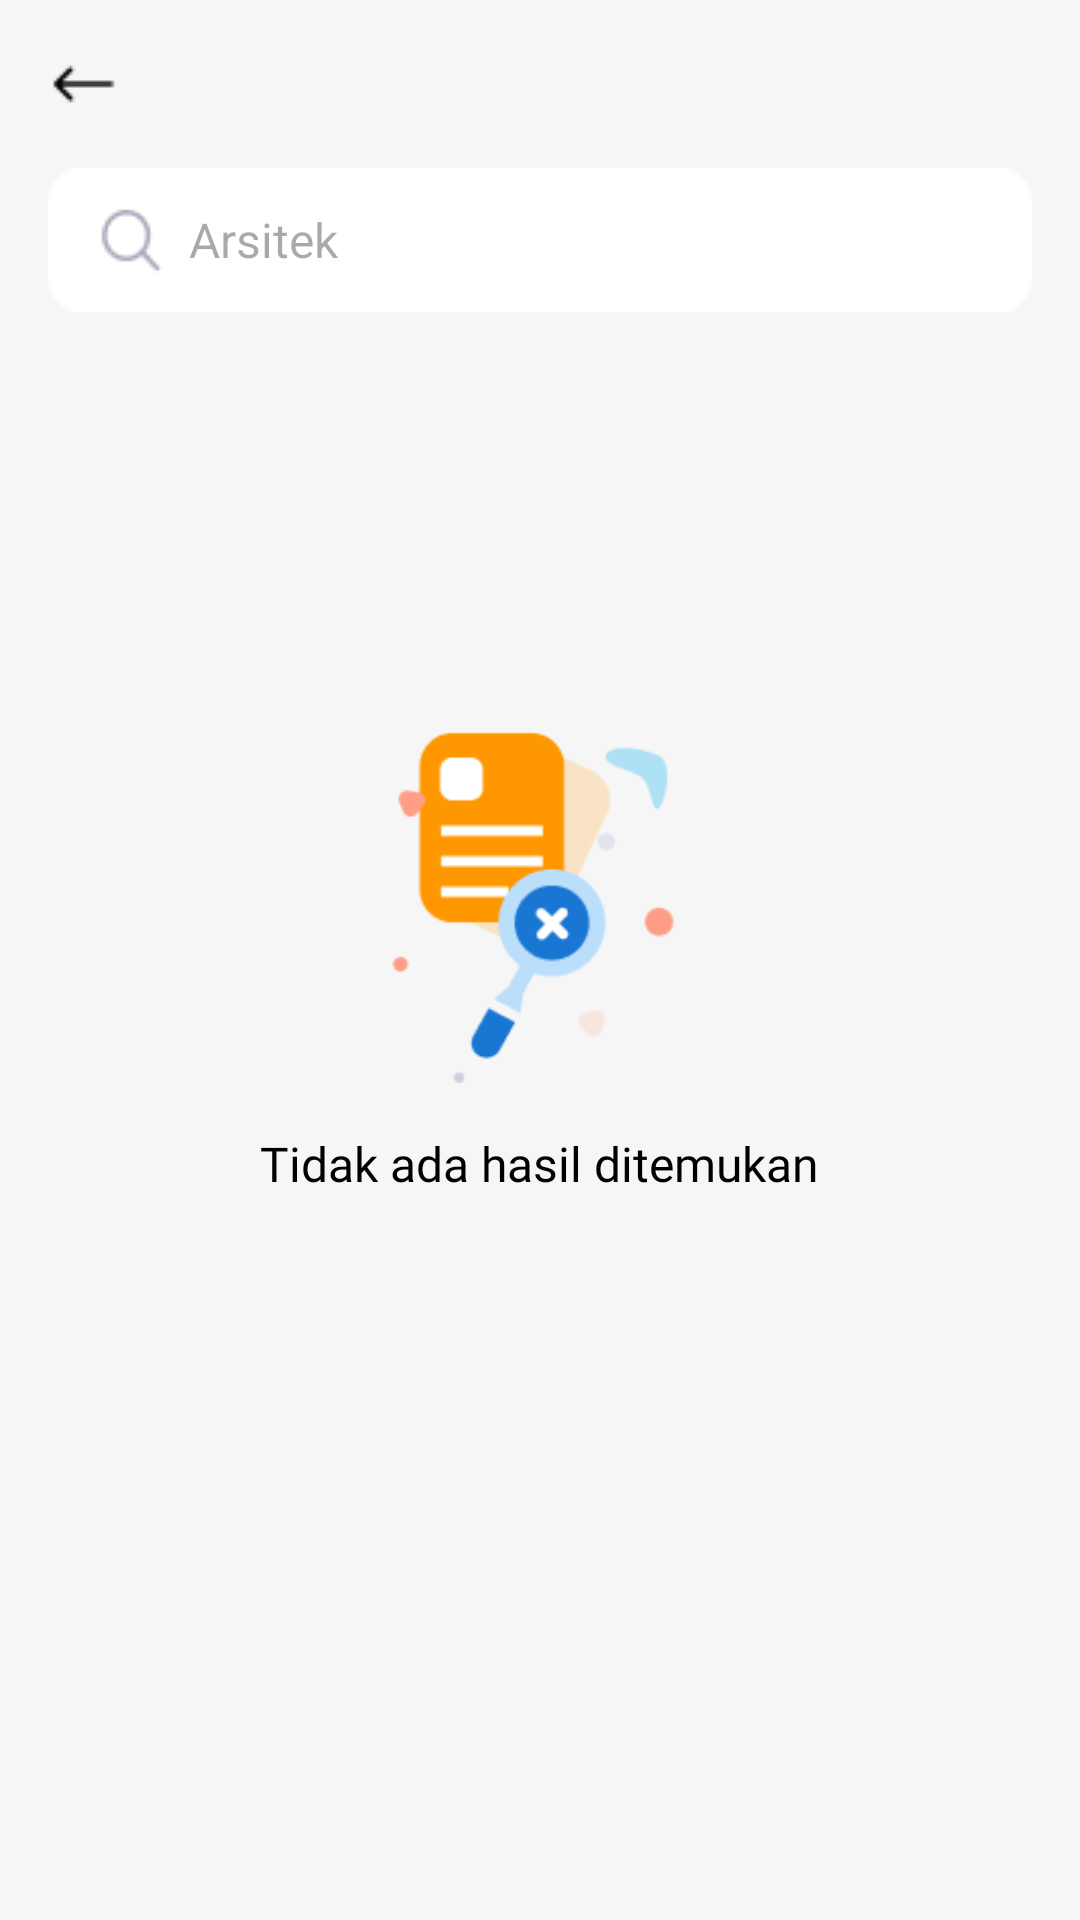

This screen was rendered from an Android layout file. Write that file and the resources it references.
<!-- AndroidManifest.xml: application theme AppTheme -->
<!-- res/layout/no_result_found.xml -->
<?xml version="1.0" encoding="utf-8"?>
<RelativeLayout xmlns:android="http://schemas.android.com/apk/res/android"
    android:layout_width="match_parent"
    android:layout_height="match_parent"
    android:background="#F6F6F6">

    <ImageView
        android:id="@+id/back_button"
        android:layout_width="24dp"
        android:layout_height="24dp"
        android:layout_marginStart="16dp"
        android:layout_marginTop="16dp"
        android:contentDescription="@string/back"
        android:src="@drawable/ic_back" />

    <EditText
        android:id="@+id/search_bar"
        android:layout_width="match_parent"
        android:layout_height="48dp"
        android:layout_below="@id/back_button"
        android:layout_marginStart="16dp"
        android:layout_marginTop="16dp"
        android:layout_marginEnd="16dp"
        android:background="@drawable/search_bar_background"
        android:drawableStart="@drawable/ic_search_bar"
        android:drawablePadding="8dp"
        android:hint="@string/arsitek"
        android:paddingStart="16dp"
        android:paddingEnd="16dp"
        android:textColor="#808080"
        android:textSize="16sp" />

    <LinearLayout
        android:layout_width="match_parent"
        android:layout_height="wrap_content"
        android:layout_centerInParent="true"
        android:gravity="center"
        android:orientation="vertical">

        <ImageView
            android:layout_width="120dp"
            android:layout_height="120dp"
            android:contentDescription="@string/no_results_illustration"
            android:src="@drawable/ic_no_result" />

        <TextView
            android:layout_width="wrap_content"
            android:layout_height="wrap_content"
            android:layout_marginTop="16dp"
            android:fontFamily="@font/dm_sans_bold"
            android:text="@string/tidak_ada_hasil_ditemukan"
            android:textColor="#000000"
            android:textSize="16sp" />
    </LinearLayout>

</RelativeLayout>
<!-- resources referenced by this layout -->
<resources>
  <!-- drawable ic_back: png bitmap (drawable, 217 bytes) -->
  <!-- drawable ic_no_result: png bitmap (drawable, 5887 bytes) -->
  <!-- drawable ic_search_bar: png bitmap (drawable, 622 bytes) -->
  <!-- drawable search_bar_background: png bitmap (drawable, 514 bytes) -->
  <string name="arsitek">Arsitek</string>
  <string name="back">Back</string>
  <string name="no_results_illustration">No Results Illustration</string>
  <string name="tidak_ada_hasil_ditemukan">Tidak ada hasil ditemukan</string>
  <style name="AppTheme" parent="Theme.Material3.Light.NoActionBar">
          <item name="android:windowBackground">@color/white</item>
          <item name="colorPrimary">@color/vibrant_blue</item>
          <item name="colorPrimaryVariant">@color/vibrant_blue</item>
      </style>
  <color name="white">#FFFFFFFF</color>
  <color name="vibrant_blue">#2196F3</color>
</resources>
